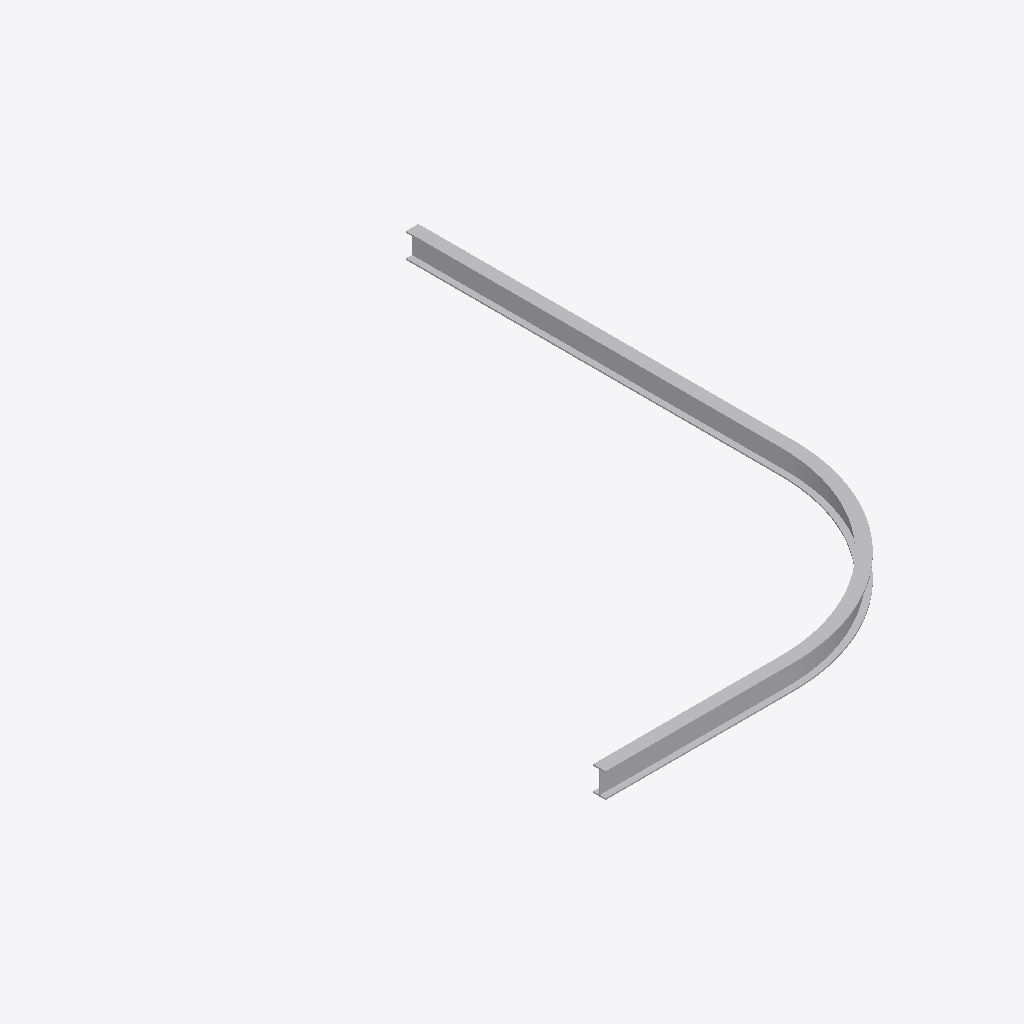
Isometric view of an IFC building model (IFC-SPF (STEP), schema IFC4, length unit millimetre), seen from the south-west, elements coloured by IFC class: 1 other element (light grey).
Extent 3.0 m × 4.5 m × 0.2 m (x, y, z). Storeys (1): Storey at 0.00 m. Elements (1): 1 IfcBuildingElementProxy.

HEADER;
FILE_DESCRIPTION(('ViewDefinition [CoordinationView]'),'2;1');
FILE_NAME('','2026-05-10T11:09:05',(''),(''),'IfcOpenShell 0.8.4-e8eb5e4','IfcOpenShell 0.8.4-e8eb5e4','');
FILE_SCHEMA(('IFC4'));
ENDSEC;
DATA;
#1=IFCPROJECT('25BpKGYlPCwhvzJmnp5pNb',$,'Unnamed Project',$,$,$,$,(#11),#6);
#18=IFCBUILDINGSTOREY('34WIjAwaHANRgnqbkLzegu',$,'Storey',$,$,#17,$,$,$,$);
#400=IFCBUILDINGELEMENTPROXY('3zLOGwmFT7TBmvfF8LRgkD',$,'fillet_line_arc_line',$,$,#398,#399,$,$);
ENDSEC;
